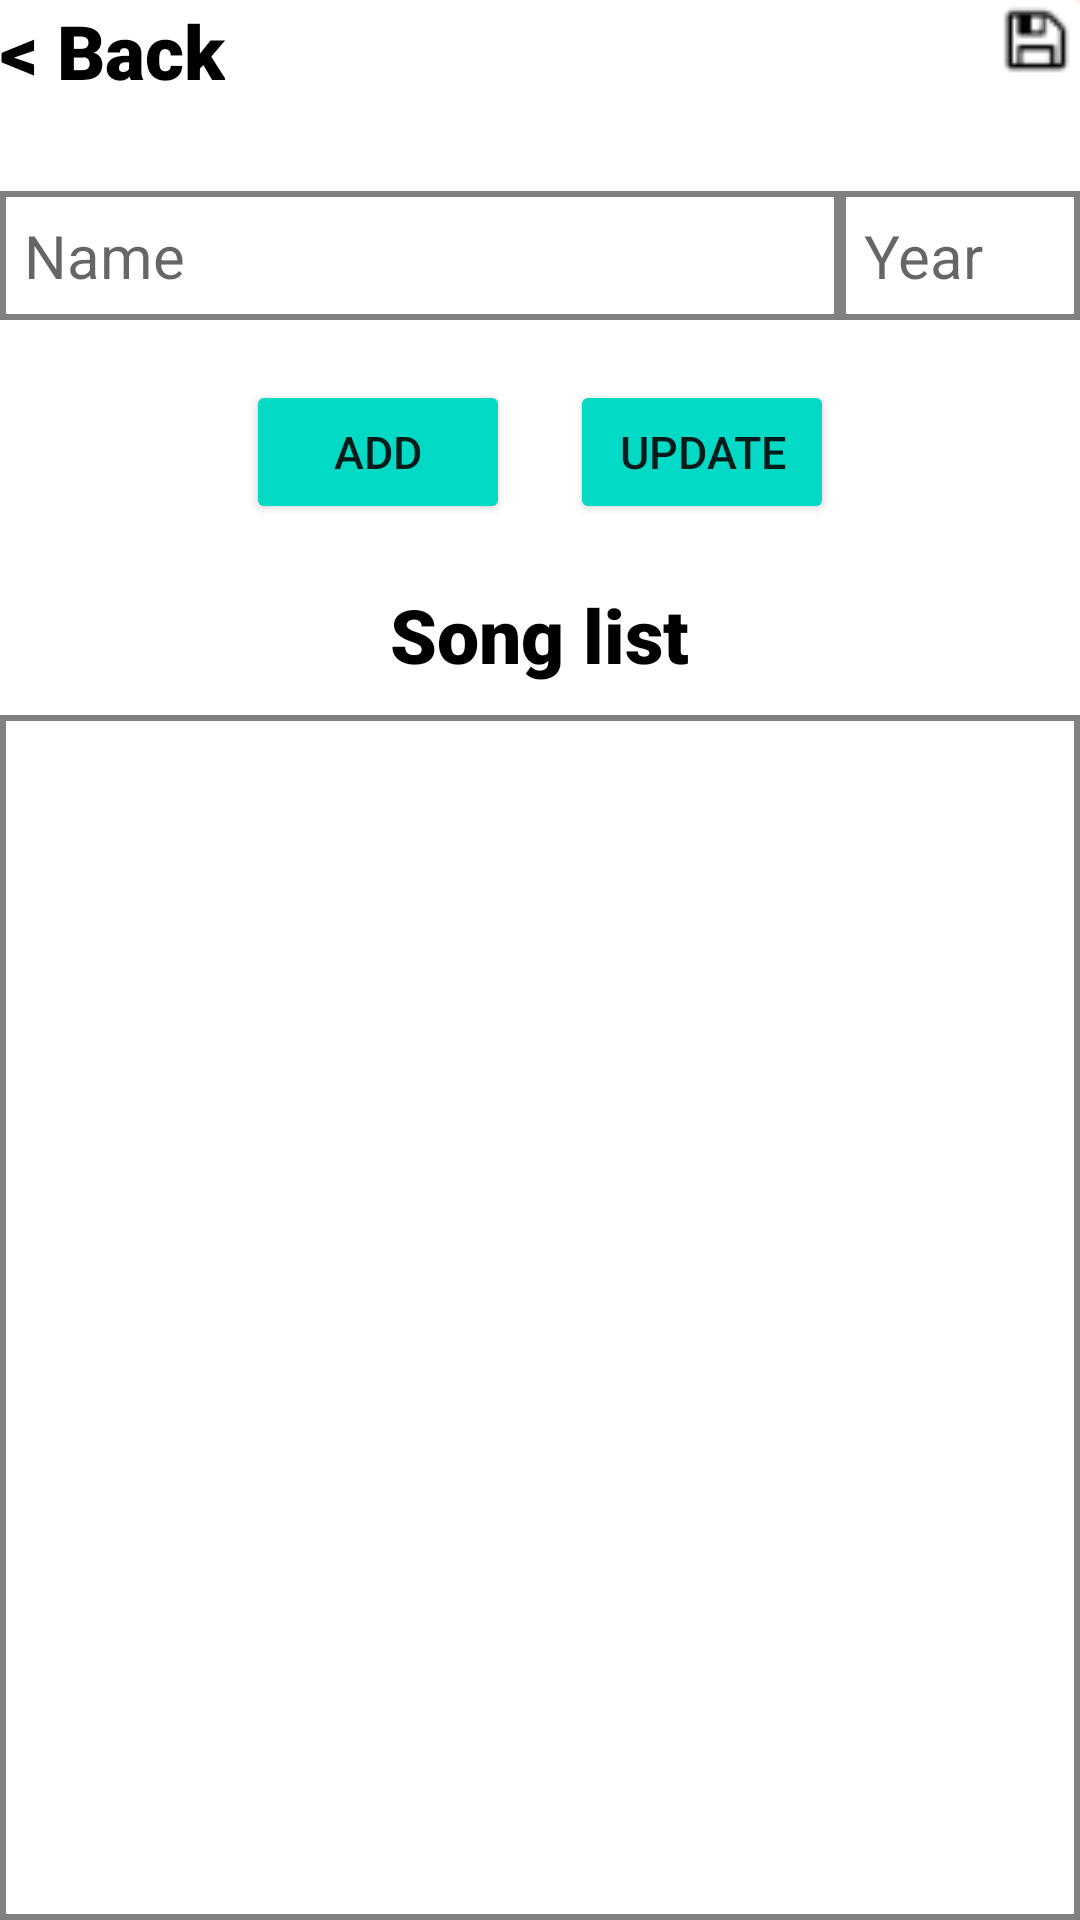

Android layout source for this screen:
<!-- AndroidManifest.xml: application theme Theme.AndroidMidTerm -->
<!-- res/layout/song_list_edit.xml -->
<?xml version="1.0" encoding="utf-8"?>
<LinearLayout xmlns:android="http://schemas.android.com/apk/res/android"
    android:orientation="vertical"
    android:layout_width="match_parent"
    android:layout_height="match_parent"
    android:layout_marginTop="10dp"
    android:layout_marginLeft="20dp"
    android:layout_marginRight="20dp"
    android:layout_marginBottom="20dp">
    <LinearLayout
        android:layout_width="match_parent"
        android:layout_height="wrap_content"
        android:layout_marginBottom="10dp"
        android:orientation="horizontal">

        <TextView
            android:id="@+id/btn_back"
            android:layout_width="wrap_content"
            android:layout_height="wrap_content"
            android:layout_gravity="center"
            android:fontFamily="sans-serif-black"
            android:text="@string/back"
            android:textSize="25dp"
            android:backgroundTint="@color/white"
            android:textColor="@color/black"/>

        <LinearLayout
            android:layout_width="match_parent"
            android:layout_height="match_parent"
            android:gravity="right"
            android:orientation="horizontal">
            <ImageView
                android:id="@+id/btn_save"
                android:layout_width="30dp"
                android:layout_height="30dp"
                android:gravity="right"
                android:scaleType="fitXY"
                android:src="@drawable/save_icon" />
        </LinearLayout>

    </LinearLayout>
    <LinearLayout
        android:layout_width="match_parent"
        android:layout_height="wrap_content"
        android:orientation="horizontal"
        android:layout_marginTop="20dp">

        <EditText
            android:id="@+id/txt_song_name"
            android:layout_width="280dp"
            android:layout_height="match_parent"
            android:background="@drawable/border_edittext"
            android:gravity="left"
            android:hint="@string/v_name_artist"
            android:padding="8dp"
            android:textSize="20dp" />
        <EditText
            android:id="@+id/txt_song_year"
            android:layout_width="match_parent"
            android:layout_height="match_parent"
            android:hint="@string/song_year"
            android:background="@drawable/border_edittext"
            android:textSize="20dp"
            android:layout_gravity="right"
            android:padding="8dp"/>
    </LinearLayout>
    <LinearLayout
        android:layout_width="match_parent"
        android:layout_height="wrap_content"
        android:orientation="horizontal"
        android:layout_marginTop="20dp"
        android:gravity="center">

        <Button
            android:id="@+id/btn_song_add"
            android:layout_width="wrap_content"
            android:layout_height="match_parent"
            android:backgroundTint="@color/teal_200"
            android:text="@string/song_add"
            android:textSize="15dp" />
        <Button
            android:id="@+id/btn_song_update"
            android:layout_width="wrap_content"
            android:layout_height="match_parent"
            android:backgroundTint="@color/teal_200"
            android:text="@string/song_edit"
            android:textSize="15dp"
            android:layout_marginLeft="20dp"/>
    </LinearLayout>
    <LinearLayout
        android:layout_width="match_parent"
        android:layout_height="match_parent"
        android:layout_marginTop="20dp"
        android:orientation="vertical">

        <TextView
            android:layout_width="wrap_content"
            android:layout_height="wrap_content"
            android:layout_gravity="center"
            android:fontFamily="sans-serif-black"
            android:text="@string/v_song_list"
            android:textSize="25dp"
            android:textColor="@color/black"/>
        <ListView
            android:id="@+id/info_songlist"
            android:layout_width="match_parent"
            android:layout_height="match_parent"
            android:background="@drawable/border_edittext"
            android:layout_marginTop="10dp"/>
    </LinearLayout>

</LinearLayout>
<!-- resources referenced by this layout -->
<resources>
  <!-- drawable border_edittext (drawable) -->
  <?xml version="1.0" encoding="utf-8"?>
  <selector xmlns:android="http://schemas.android.com/apk/res/android">
      <item>
          <shape android:shape="rectangle">
              <solid android:color="#ffffff" />
              <corners android:radius="0dp" />
              <stroke
                  android:width="2dp"
                  android:color="#808080" />
          </shape>
      </item>
  </selector>
  <!-- drawable save_icon: png bitmap (drawable, 544 bytes) -->
  <string name="back">&lt; Back</string>
  <string name="song_add">Add</string>
  <string name="song_edit">Update</string>
  <string name="song_year">Year</string>
  <string name="v_name_artist">Name</string>
  <string name="v_song_list">Song list</string>
  <style name="Theme.AndroidMidTerm" parent="Theme.MaterialComponents.DayNight.DarkActionBar">
          
          <item name="colorPrimary">@color/purple_500</item>
          <item name="colorPrimaryVariant">@color/purple_700</item>
          <item name="colorOnPrimary">@color/white</item>
          
          <item name="colorSecondary">@color/teal_200</item>
          <item name="colorSecondaryVariant">@color/teal_700</item>
          <item name="colorOnSecondary">@color/black</item>
          
          <item name="android:statusBarColor" tools:targetApi="l">?attr/colorPrimaryVariant</item>
          
      </style>
  <!-- not gathered from this repository: default colours our renderer supplied (Android Studio template values) -->
  <color name="purple_500">#FF6200EE</color>
  <color name="purple_700">#FF3700B3</color>
  <color name="teal_200">#FF03DAC5</color>
  <color name="teal_700">#FF018786</color>
  <color name="black">#FF000000</color>
  <color name="white">#FFFFFFFF</color>
</resources>
